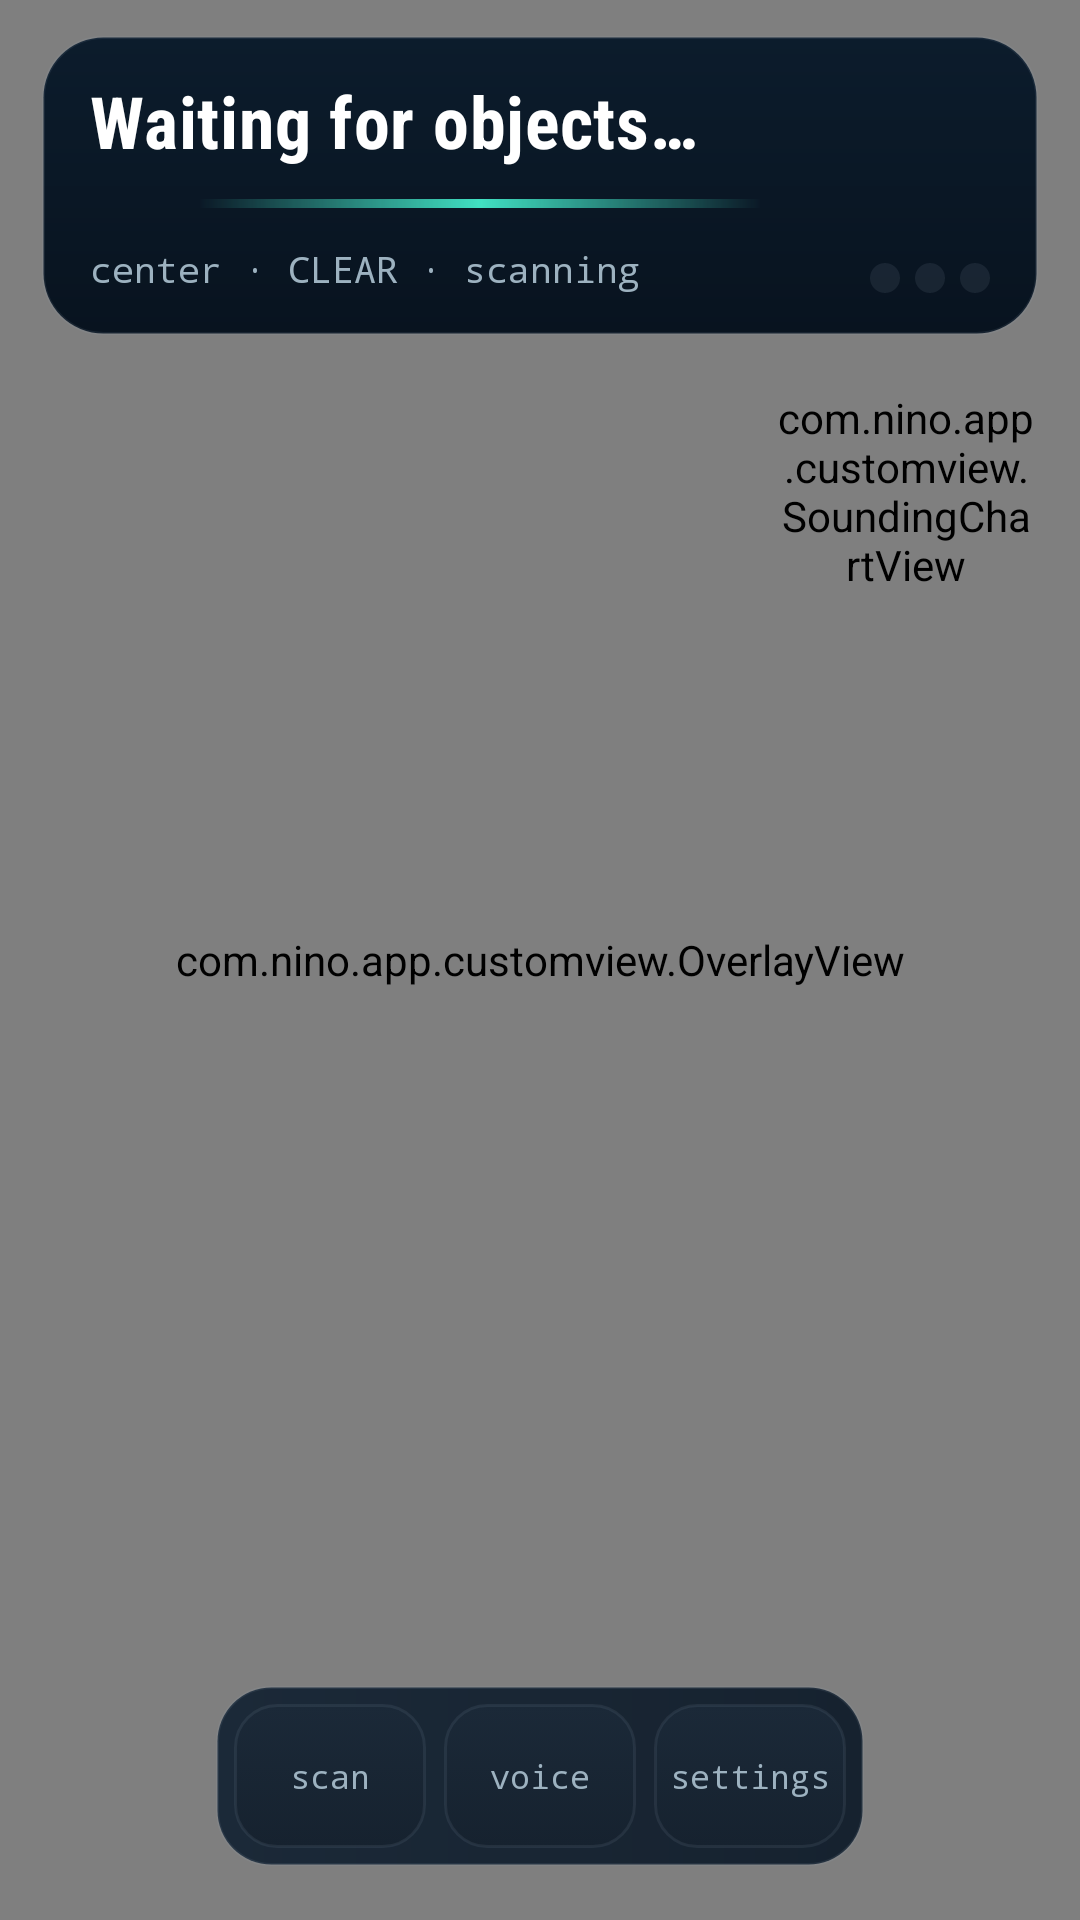

Produce the Android XML layout that renders to this screen, including the resource entries it uses.
<!-- AndroidManifest.xml: application theme AppTheme -->
<!-- res/layout/camera_connection_fragment_tracking.xml -->
<?xml version="1.0" encoding="utf-8"?>
<FrameLayout xmlns:android="http://schemas.android.com/apk/res/android"
    android:layout_width="match_parent"
    android:layout_height="match_parent"
    android:background="@color/sea_deep">

    <com.nino.app.customview.AutoFitTextureView
        android:id="@+id/texture"
        android:layout_width="wrap_content"
        android:layout_height="wrap_content" />

    <com.nino.app.customview.OverlayView
        android:id="@+id/tracking_overlay"
        android:layout_width="match_parent"
        android:layout_height="match_parent" />

    
    <LinearLayout
        android:layout_width="match_parent"
        android:layout_height="wrap_content"
        android:layout_gravity="top"
        android:layout_marginTop="12dp"
        android:orientation="vertical">

        <LinearLayout
            android:id="@+id/guidance_card"
            android:layout_width="match_parent"
            android:layout_height="wrap_content"
            android:layout_marginLeft="14dp"
            android:layout_marginRight="14dp"
            android:background="@drawable/guidance_card_bg"
            android:orientation="vertical">

            <TextView
                android:id="@+id/guidance_phrase"
                android:layout_width="match_parent"
                android:layout_height="wrap_content"
                android:fontFamily="sans-serif-condensed"
                android:letterSpacing="0.01"
                android:text="@string/guidance_waiting"
                android:textColor="@android:color/white"
                android:textSize="24sp"
                android:textStyle="bold" />

            
            <View
                android:id="@+id/guidance_beam"
                android:layout_width="260dp"
                android:layout_height="3dp"
                android:layout_marginTop="10dp"
                android:background="@drawable/beam_line"
                android:backgroundTint="@color/teal"
                android:scaleX="0.72" />

            <LinearLayout
                android:layout_width="match_parent"
                android:layout_height="wrap_content"
                android:layout_marginTop="12dp"
                android:gravity="bottom"
                android:orientation="horizontal">

                <TextView
                    android:id="@+id/guidance_meta"
                    android:layout_width="0dp"
                    android:layout_height="wrap_content"
                    android:layout_weight="1"
                    android:fontFamily="monospace"
                    android:text="@string/guidance_meta_idle"
                    android:textColor="@color/fog"
                    android:textSize="12sp" />

                
                <LinearLayout
                    android:layout_width="wrap_content"
                    android:layout_height="wrap_content"
                    android:gravity="center_vertical"
                    android:orientation="horizontal">

                    <View
                        android:id="@+id/course_tick_left"
                        android:layout_width="10dp"
                        android:layout_height="10dp"
                        android:layout_marginRight="5dp"
                        android:background="@drawable/cr_tick" />

                    <View
                        android:id="@+id/course_tick_center"
                        android:layout_width="10dp"
                        android:layout_height="10dp"
                        android:layout_marginRight="5dp"
                        android:background="@drawable/cr_tick" />

                    <View
                        android:id="@+id/course_tick_right"
                        android:layout_width="10dp"
                        android:layout_height="10dp"
                        android:background="@drawable/cr_tick" />
                </LinearLayout>
            </LinearLayout>
        </LinearLayout>

        <LinearLayout
            android:layout_width="match_parent"
            android:layout_height="wrap_content"
            android:layout_marginLeft="14dp"
            android:layout_marginRight="14dp"
            android:layout_marginTop="8dp"
            android:gravity="center_vertical"
            android:orientation="horizontal">

            <TextView
                android:id="@+id/guidance_ticker"
                android:layout_width="0dp"
                android:layout_height="wrap_content"
                android:layout_weight="1"
                android:fontFamily="monospace"
                android:textColor="@color/fog_faint"
                android:textSize="11sp" />

            <com.nino.app.customview.SoundingChartView
                android:id="@+id/sounding_chart"
                android:layout_width="88dp"
                android:layout_height="88dp"
                android:layout_gravity="end" />
        </LinearLayout>
    </LinearLayout>

    
    <LinearLayout
        android:id="@+id/console_dock"
        android:layout_width="wrap_content"
        android:layout_height="wrap_content"
        android:layout_gravity="bottom|center_horizontal"
        android:layout_marginBottom="18dp"
        android:background="@drawable/console_dock_bg"
        android:orientation="horizontal"
        android:padding="6dp">

        <Button
            android:id="@+id/dock_scan"
            android:layout_width="wrap_content"
            android:layout_height="wrap_content"
            android:background="@drawable/console_btn_bg"
            android:fontFamily="monospace"
            android:gravity="center"
            android:minWidth="64dp"
            android:paddingTop="10dp"
            android:paddingBottom="10dp"
            android:text="@string/dock_scan"
            android:textAllCaps="false"
            android:textColor="@color/fog"
            android:textSize="11sp" />

        <Button
            android:id="@+id/dock_voice"
            android:layout_width="wrap_content"
            android:layout_height="wrap_content"
            android:layout_marginLeft="6dp"
            android:background="@drawable/console_btn_bg"
            android:fontFamily="monospace"
            android:gravity="center"
            android:minWidth="64dp"
            android:paddingTop="10dp"
            android:paddingBottom="10dp"
            android:text="@string/dock_voice"
            android:textAllCaps="false"
            android:textColor="@color/fog"
            android:textSize="11sp" />

        <Button
            android:id="@+id/dock_settings"
            android:layout_width="wrap_content"
            android:layout_height="wrap_content"
            android:layout_marginLeft="6dp"
            android:background="@drawable/console_btn_bg"
            android:fontFamily="monospace"
            android:gravity="center"
            android:minWidth="64dp"
            android:paddingTop="10dp"
            android:paddingBottom="10dp"
            android:text="@string/dock_settings"
            android:textAllCaps="false"
            android:textColor="@color/fog"
            android:textSize="11sp" />
    </LinearLayout>

</FrameLayout>
<!-- resources referenced by this layout -->
<resources>
  <color name="fog">#9DB2C0</color>
  <color name="fog_faint">#5A6B7A</color>
  <color name="sea_deep">#04080E</color>
  <color name="teal">#40E0C2</color>
  <!-- drawable beam_line (drawable) -->
  <?xml version="1.0" encoding="utf-8"?>
  <shape xmlns:android="http://schemas.android.com/apk/res/android"
      android:shape="rectangle">
      <gradient
          android:angle="0"
          android:centerColor="#40E0C2"
          android:endColor="#0040E0C2"
          android:startColor="#0040E0C2" />
      <size
          android:height="2dp"
          android:width="1dp" />
  </shape>
  <!-- drawable console_btn_bg (drawable) -->
  <?xml version="1.0" encoding="utf-8"?>
  <selector xmlns:android="http://schemas.android.com/apk/res/android">
      <item android:state_pressed="true">
          <shape android:shape="rectangle">
              <corners android:radius="14dp" />
              <solid android:color="#26374A" />
              <stroke android:width="1dp" android:color="#2E9DB2C0" />
          </shape>
      </item>
      <item>
          <shape android:shape="rectangle">
              <corners android:radius="14dp" />
              <gradient
                  android:angle="270"
                  android:endColor="#16222F"
                  android:startColor="#1B2938" />
              <stroke android:width="1dp" android:color="#1A9DB2C0" />
          </shape>
      </item>
  </selector>
  <!-- drawable console_dock_bg (drawable) -->
  <?xml version="1.0" encoding="utf-8"?>
  <shape xmlns:android="http://schemas.android.com/apk/res/android"
      android:shape="rectangle">
      <corners android:radius="18dp" />
      <gradient
          android:angle="0"
          android:endColor="#16222F"
          android:startColor="#1B2938" />
      <stroke
          android:width="1dp"
          android:color="#1A9DB2C0" />
  </shape>
  <!-- drawable cr_tick (drawable) -->
  <?xml version="1.0" encoding="utf-8"?>
  <shape xmlns:android="http://schemas.android.com/apk/res/android"
      android:shape="oval">
      <size
          android:height="8dp"
          android:width="8dp" />
      <solid android:color="#335A6B7A" />
  </shape>
  <!-- drawable guidance_card_bg (drawable) -->
  <?xml version="1.0" encoding="utf-8"?>
  <shape xmlns:android="http://schemas.android.com/apk/res/android"
      android:shape="rectangle">
      <corners android:radius="20dp" />
      <gradient
          android:angle="270"
          android:endColor="#08131F"
          android:startColor="#0C1C2C" />
      <stroke
          android:width="1dp"
          android:color="#1A9DB2C0" />
      <padding
          android:bottom="14dp"
          android:left="16dp"
          android:right="16dp"
          android:top="12dp" />
  </shape>
  <string name="dock_scan">scan</string>
  <string name="dock_settings">settings</string>
  <string name="dock_voice">voice</string>
  <string name="guidance_meta_idle">center · CLEAR · scanning</string>
  <string name="guidance_waiting">Waiting for objects…</string>
  <style name="AppTheme" parent="Theme.AppCompat.NoActionBar">
          
          <item name="colorPrimary">@color/colorPrimary</item>
          <item name="colorPrimaryDark">@color/colorPrimaryDark</item>
          <item name="colorAccent">@color/teal</item>
          <item name="android:windowBackground">@color/sea_deep</item>
      </style>
  <color name="colorPrimary">#98999b</color>
  <color name="colorPrimaryDark">#404041</color>
</resources>
